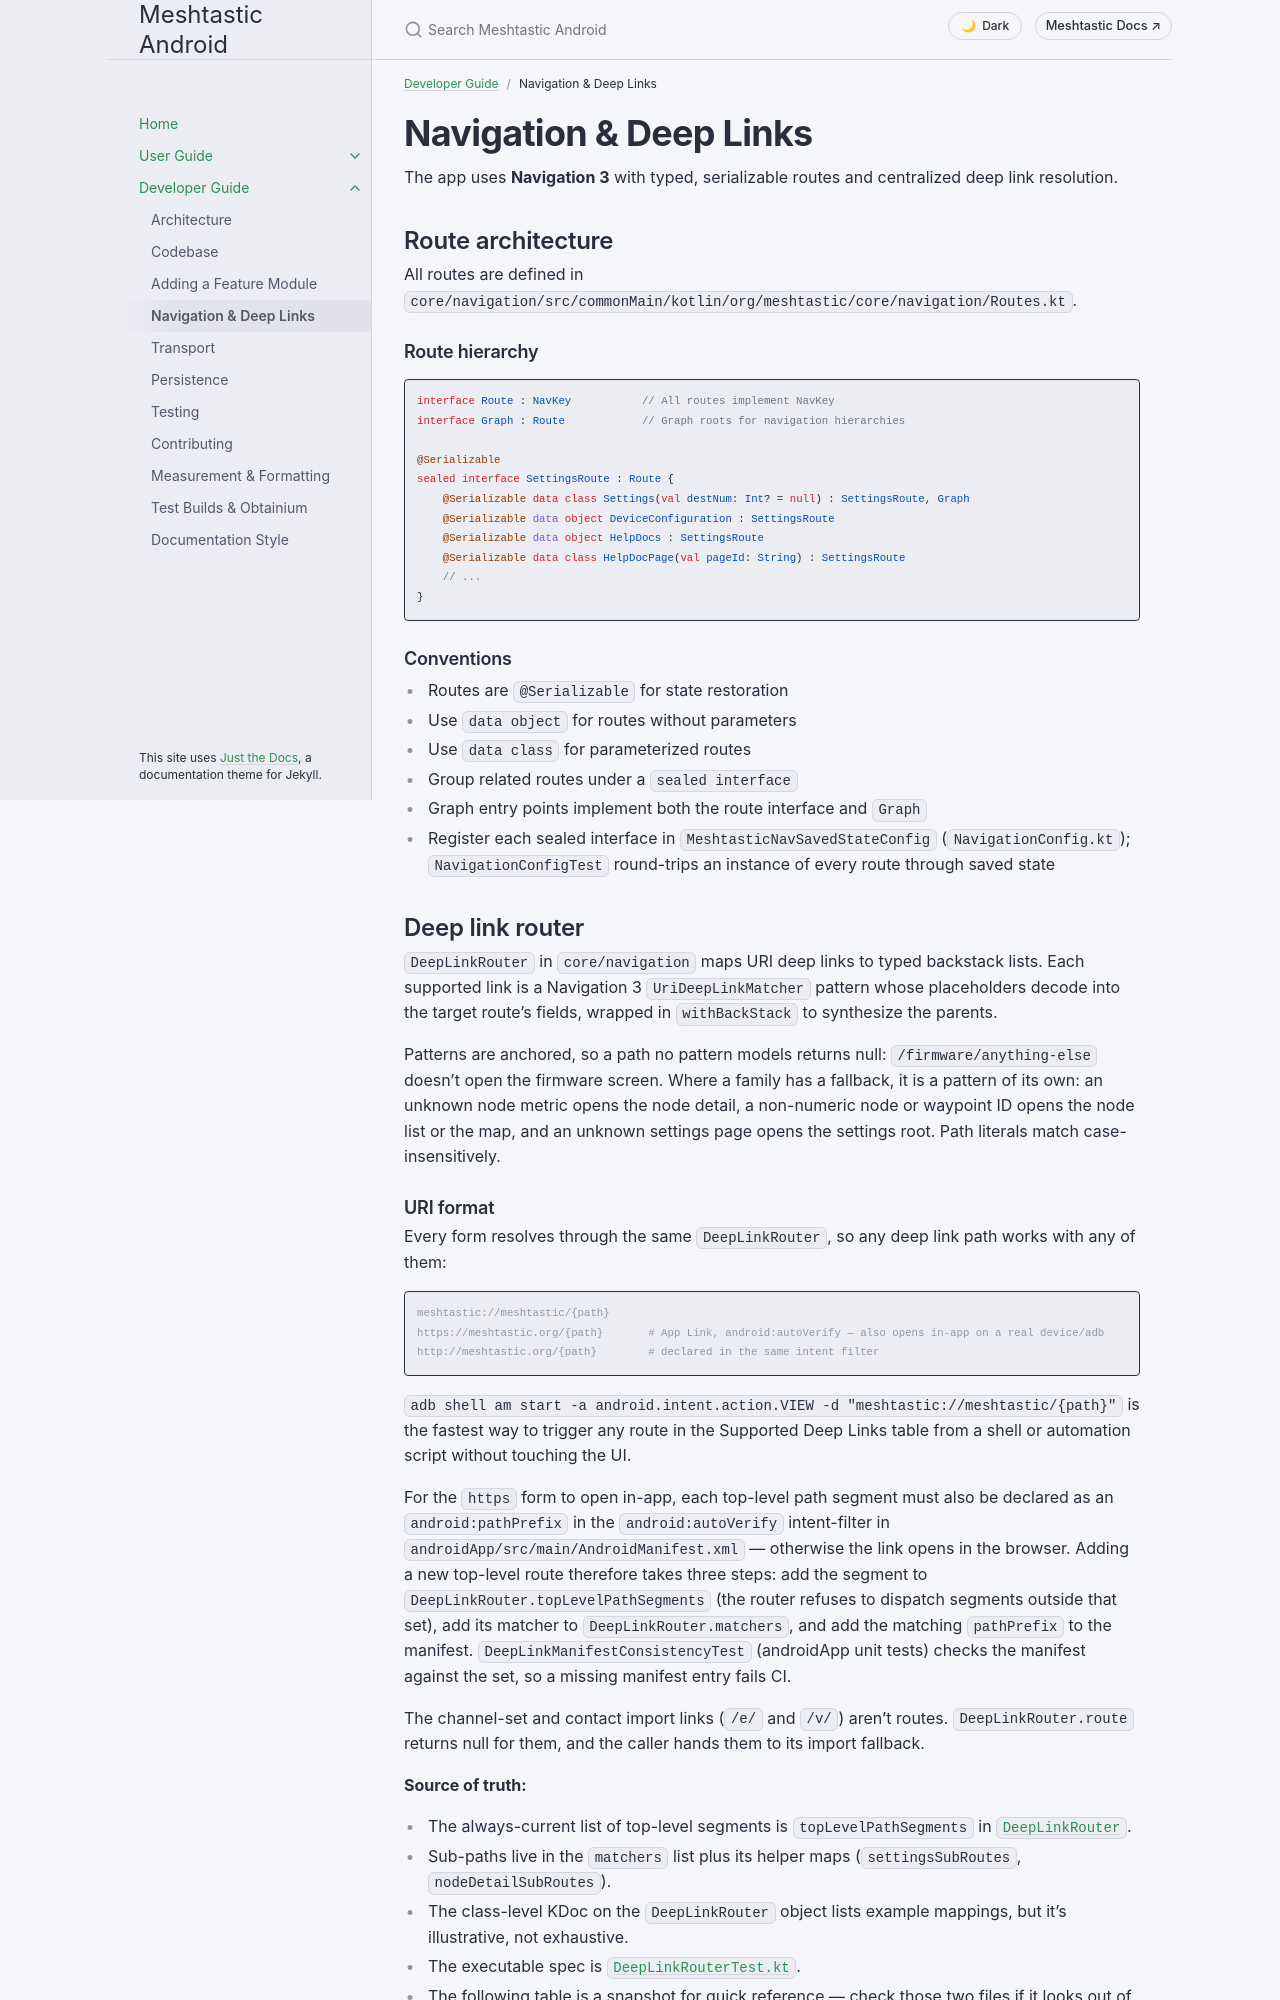

repository: meshtastic/Meshtastic-Android · page: en/developer/navigation-and-deep-links.html · generator: jekyll

---
title: Navigation & Deep Links
nav_order: 4
last_updated: 2026-05-13
aliases:
  - deeplinks
  - navigation-3
  - routes
---

# Navigation & Deep Links

The app uses **Navigation 3** with typed, serializable routes and centralized deep link resolution.

## Route Architecture

All routes are defined in `core/navigation/src/commonMain/kotlin/org/meshtastic/core/navigation/Routes.kt`.

### Route Hierarchy

```kotlin
interface Route : NavKey           // All routes implement NavKey
interface Graph : Route            // Graph roots for navigation hierarchies

@Serializable
sealed interface SettingsRoute : Route {
    @Serializable data class Settings(val destNum: Int? = null) : SettingsRoute, Graph
    @Serializable data object DeviceConfiguration : SettingsRoute
    @Serializable data object HelpDocs : SettingsRoute
    @Serializable data class HelpDocPage(val pageId: String) : SettingsRoute
    // ...
}
```
